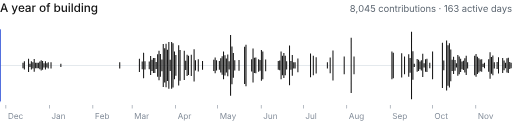
t = 0.00 s
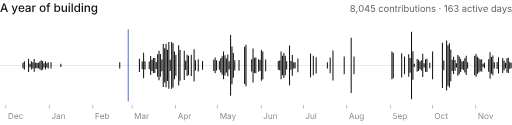
t = 3.50 s
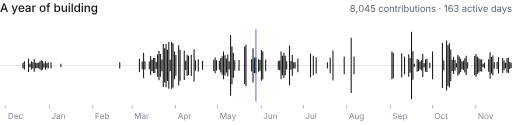
t = 7.00 s

The animated SVG that drew these frames (rendered in a browser with its animation timeline set to each time). Animation: 1 CSS @keyframes rule; frames cover the first 7.00 s, repeats indefinitely.

<svg xmlns="http://www.w3.org/2000/svg" width="880" height="214" viewBox="0 0 880 214" role="img" aria-labelledby="t d"><title id="t">A year of building</title><desc id="d">Daily GitHub contributions from 2025-11-27 to 2026-11-26, drawn as a mirrored waveform: 8045 contributions across 163 active days. Taller bars mean more contributions that day.</desc><style>.scan{animation:s 14s linear infinite}@keyframes s{to{transform:translateX(878px)}}@media (prefers-reduced-motion:reduce){.scan{animation:none;opacity:0}}</style><defs><path id="m100" d="M275 11Q209 11 157 -23Q106 -57 76 -120Q47 -183 47 -272Q47 -360 77 -423Q107 -486 158 -520Q210 -553 275 -553Q326 -553 357 -536Q388 -519 406 -496Q424 -474 432 -457L439 -457L439 -728L546 -728L546 0L441 0L441 -85L432 -85Q423 -68 405 -46Q387 -23 356 -6Q325 11 275 11ZM299 -81Q345 -81 376 -105Q408 -129 424 -172Q440 -216 440 -272Q440 -329 424 -372Q408 -414 377 -438Q345 -461 299 -461Q252 -461 220 -436Q188 -412 173 -369Q157 -326 157 -272Q157 -218 173 -175Q189 -132 221 -106Q252 -81 299 -81Z"/><path id="m101" d="M308 11Q227 11 168 -24Q110 -58 79 -121Q47 -184 47 -269Q47 -353 78 -417Q109 -481 166 -517Q222 -553 298 -553Q345 -553 389 -538Q432 -522 467 -489Q502 -457 522 -404Q542 -352 542 -278L542 -240L107 -240L107 -321L487 -321L437 -294Q437 -344 421 -382Q405 -421 375 -442Q344 -464 299 -464Q253 -464 221 -442Q188 -420 172 -384Q155 -348 155 -306L155 -251Q155 -195 174 -156Q193 -117 228 -97Q263 -78 309 -78Q339 -78 363 -86Q388 -95 406 -112Q423 -129 433 -155L534 -131Q521 -89 490 -57Q458 -24 412 -7Q366 11 308 11Z"/><path id="m102" d="M343 -546L343 -459L10 -459L10 -546ZM114 0L114 -608Q114 -659 136 -693Q159 -727 196 -744Q233 -762 276 -762Q308 -762 332 -756Q355 -751 366 -747L341 -660Q333 -662 322 -665Q310 -668 293 -668Q255 -668 238 -649Q221 -630 221 -594L221 0Z"/><path id="m103" d="M300 216Q237 216 191 200Q145 184 115 157Q84 130 69 97L159 55Q169 70 185 88Q201 105 229 117Q257 129 300 129Q363 129 402 100Q440 70 440 7L440 -99L431 -99Q422 -81 404 -60Q387 -39 356 -24Q325 -8 275 -8Q211 -8 159 -39Q107 -69 77 -128Q47 -188 47 -275Q47 -362 77 -424Q107 -486 159 -520Q211 -553 276 -553Q327 -553 358 -536Q389 -519 407 -497Q425 -474 435 -457L442 -457L442 -546L547 -546L547 8Q547 79 515 126Q482 172 426 194Q370 216 300 216ZM300 -98Q346 -98 377 -119Q408 -140 425 -180Q441 -220 441 -276Q441 -331 425 -373Q409 -414 377 -438Q346 -461 300 -461Q252 -461 221 -437Q189 -412 173 -370Q157 -329 157 -276Q157 -223 173 -183Q189 -143 221 -120Q253 -98 300 -98Z"/><path id="m105" d="M72 0L72 -546L180 -546L180 0ZM126 -629Q99 -629 79 -648Q59 -666 59 -693Q59 -720 79 -738Q99 -757 126 -757Q154 -757 174 -738Q194 -720 194 -693Q194 -666 174 -648Q154 -629 126 -629Z"/><path id="m108" d="M180 -728L180 0L72 0L72 -728Z"/><path id="m110" d="M180 -324L180 0L72 0L72 -546L175 -546L176 -412L165 -412Q188 -486 234 -519Q279 -553 344 -553Q399 -553 441 -529Q483 -506 506 -460Q529 -414 529 -347L529 0L422 0L422 -334Q422 -392 391 -426Q360 -459 307 -459Q270 -459 242 -443Q213 -427 196 -397Q180 -367 180 -324Z"/><path id="m111" d="M302 11Q225 11 168 -24Q110 -59 79 -122Q47 -186 47 -270Q47 -355 79 -419Q110 -482 168 -518Q225 -553 302 -553Q379 -553 436 -518Q494 -482 525 -419Q557 -355 557 -270Q557 -186 525 -122Q494 -59 436 -24Q379 11 302 11ZM302 -80Q352 -80 384 -106Q417 -132 432 -175Q448 -218 448 -270Q448 -322 432 -366Q417 -409 384 -436Q352 -462 302 -462Q252 -462 220 -436Q188 -409 172 -366Q156 -323 156 -270Q156 -218 172 -175Q188 -132 220 -106Q252 -80 302 -80Z"/><path id="m114" d="M72 0L72 -546L176 -546L176 -458L182 -458Q197 -503 235 -528Q272 -554 320 -554Q331 -554 344 -553Q357 -552 366 -551L366 -448Q360 -450 343 -452Q327 -454 309 -454Q272 -454 243 -438Q213 -423 196 -395Q180 -368 180 -331L180 0Z"/><path id="m117" d="M258 7Q203 7 161 -16Q119 -40 96 -86Q72 -132 72 -199L72 -546L180 -546L180 -212Q180 -154 210 -120Q242 -87 295 -87Q331 -87 360 -103Q389 -118 405 -149Q422 -180 422 -222L422 -546L530 -546L530 0L427 0L426 -134L437 -134Q412 -60 367 -26Q321 7 258 7Z"/><path id="m121" d="M65 196L91 109L103 112Q131 119 154 116Q176 112 192 95Q208 78 218 42L230 2L23 -546L139 -546L247 -236Q265 -184 277 -133Q289 -82 302 -31L270 -31Q284 -82 296 -133Q310 -184 327 -236L438 -546L553 -546L316 76Q299 120 275 149Q251 178 217 193Q184 208 140 208Q115 208 95 204Q75 201 65 196Z"/><path id="m65" d="M25 0L284 -728L420 -728L684 0L564 0L422 -405Q405 -454 386 -521Q366 -588 340 -681L363 -681Q337 -587 318 -519Q298 -452 283 -405L146 0ZM165 -192L165 -285L544 -285L544 -192Z"/><path id="m97" d="M225 12Q173 12 131 -7Q89 -26 65 -63Q40 -101 40 -154Q40 -201 58 -231Q76 -260 107 -278Q137 -295 174 -304Q212 -313 251 -317Q299 -323 329 -327Q359 -331 374 -339Q388 -348 388 -367L388 -370Q388 -400 376 -421Q365 -443 341 -454Q318 -465 283 -465Q248 -465 222 -454Q197 -443 181 -426Q165 -409 157 -391L56 -417Q75 -466 109 -496Q144 -525 189 -539Q234 -553 282 -553Q315 -553 352 -545Q389 -537 422 -517Q454 -496 475 -459Q496 -422 496 -362L496 0L392 0L392 -75L386 -75Q376 -54 355 -34Q334 -14 302 -1Q269 12 225 12ZM249 -74Q293 -74 324 -91Q355 -109 372 -137Q389 -165 389 -197L389 -267Q383 -261 366 -256Q350 -252 329 -248Q308 -244 289 -242Q269 -239 256 -238Q226 -234 201 -224Q176 -215 161 -198Q146 -181 146 -153Q146 -127 159 -110Q173 -92 196 -83Q219 -74 249 -74Z"/><path id="m98" d="M343 11Q294 11 262 -6Q231 -23 213 -46Q195 -68 186 -85L177 -85L177 0L72 0L72 -728L180 -728L180 -457L186 -457Q195 -474 213 -496Q230 -519 261 -536Q292 -553 343 -553Q409 -553 460 -520Q512 -486 541 -423Q571 -360 571 -272Q571 -183 542 -120Q513 -57 461 -23Q410 11 343 11ZM319 -81Q366 -81 398 -106Q430 -132 446 -175Q462 -218 462 -272Q462 -326 446 -369Q430 -412 398 -436Q367 -461 319 -461Q273 -461 242 -438Q210 -414 194 -372Q178 -329 178 -272Q178 -216 194 -172Q211 -129 242 -105Q274 -81 319 -81Z"/><path id="r100" d="M282 12Q214 12 162 -23Q109 -58 80 -121Q51 -185 51 -272Q51 -358 80 -421Q110 -484 162 -518Q214 -553 282 -553Q335 -553 367 -535Q398 -518 415 -495Q432 -473 440 -458L447 -458L447 -728L535 -728L535 0L450 0L450 -84L440 -84Q432 -69 414 -47Q397 -24 366 -6Q334 12 282 12ZM295 -67Q345 -67 379 -93Q413 -119 431 -166Q448 -212 448 -272Q448 -333 431 -378Q414 -423 379 -449Q345 -474 295 -474Q243 -474 209 -447Q174 -420 157 -375Q140 -329 140 -272Q140 -215 158 -169Q175 -122 210 -94Q244 -67 295 -67Z"/><path id="r101" d="M307 12Q228 12 170 -23Q113 -59 82 -122Q51 -185 51 -269Q51 -352 81 -416Q111 -480 167 -517Q222 -553 296 -553Q340 -553 382 -538Q424 -524 459 -492Q493 -460 514 -408Q534 -356 534 -280L534 -243L110 -243L110 -317L487 -317L446 -290Q446 -344 429 -386Q412 -427 379 -451Q346 -475 296 -475Q247 -475 212 -450Q177 -426 158 -387Q140 -349 140 -304L140 -255Q140 -194 161 -152Q182 -110 220 -88Q257 -66 307 -66Q339 -66 366 -76Q392 -85 411 -104Q430 -123 440 -150L525 -127Q513 -86 482 -55Q452 -23 408 -6Q363 12 307 12Z"/><path id="r103" d="M298 216Q238 216 194 200Q149 185 120 160Q91 134 74 104L145 59Q157 74 174 93Q191 112 221 126Q250 139 298 139Q364 139 406 108Q448 77 448 9L448 -100L440 -100Q431 -84 414 -63Q397 -42 366 -25Q334 -9 281 -9Q216 -9 164 -40Q111 -71 81 -130Q51 -190 51 -275Q51 -360 81 -422Q110 -484 163 -518Q215 -553 283 -553Q336 -553 367 -535Q399 -518 416 -496Q433 -473 442 -458L451 -458L451 -546L536 -546L536 14Q536 84 504 129Q473 174 419 195Q365 216 298 216ZM296 -87Q346 -87 380 -110Q414 -132 432 -175Q449 -218 449 -277Q449 -335 432 -380Q415 -424 380 -449Q346 -474 296 -474Q244 -474 210 -448Q175 -421 158 -376Q140 -332 140 -277Q140 -221 158 -178Q175 -135 210 -111Q245 -87 296 -87Z"/><path id="r105" d="M77 0L77 -546L165 -546L165 0ZM122 -635Q97 -635 79 -652Q60 -669 60 -693Q60 -718 79 -735Q97 -752 122 -752Q147 -752 165 -735Q183 -718 183 -693Q183 -669 165 -652Q147 -635 122 -635Z"/><path id="r108" d="M165 -728L165 0L77 0L77 -728Z"/><path id="r110" d="M165 -327L165 0L77 0L77 -546L162 -546L162 -414L150 -414Q175 -489 221 -521Q267 -553 329 -553Q384 -553 426 -530Q467 -507 490 -462Q514 -416 514 -347L514 0L426 0L426 -339Q426 -402 393 -438Q360 -474 303 -474Q264 -474 232 -456Q201 -439 183 -407Q165 -374 165 -327Z"/><path id="r111" d="M299 12Q225 12 169 -23Q113 -59 82 -122Q51 -186 51 -270Q51 -355 82 -419Q113 -482 169 -518Q225 -553 299 -553Q374 -553 430 -518Q486 -482 518 -419Q549 -355 549 -270Q549 -186 518 -122Q486 -59 430 -23Q374 12 299 12ZM299 -67Q354 -67 390 -95Q426 -124 443 -170Q460 -216 460 -270Q460 -324 443 -370Q426 -417 390 -446Q354 -474 299 -474Q245 -474 210 -446Q174 -417 157 -371Q140 -324 140 -270Q140 -216 157 -170Q174 -124 210 -95Q245 -67 299 -67Z"/><path id="r112" d="M77 204L77 -546L162 -546L162 -458L172 -458Q181 -473 198 -495Q214 -518 246 -535Q277 -553 330 -553Q398 -553 450 -518Q502 -484 532 -421Q562 -358 562 -272Q562 -185 532 -121Q503 -58 451 -23Q399 12 331 12Q279 12 247 -6Q215 -24 198 -47Q181 -69 172 -84L165 -84L165 204ZM317 -67Q369 -67 403 -94Q438 -122 455 -169Q472 -215 472 -272Q472 -329 455 -375Q438 -420 404 -447Q369 -474 317 -474Q267 -474 233 -449Q199 -423 181 -378Q164 -333 164 -272Q164 -212 182 -166Q199 -119 234 -93Q268 -67 317 -67Z"/><path id="r114" d="M77 0L77 -546L162 -546L162 -462L168 -462Q183 -503 222 -529Q261 -554 310 -554Q319 -554 333 -553Q346 -553 354 -552L354 -464Q350 -465 334 -467Q319 -469 301 -469Q262 -469 231 -452Q200 -436 183 -408Q165 -379 165 -342L165 0Z"/><path id="r115" d="M263 12Q206 12 163 -5Q119 -21 91 -53Q62 -86 53 -132L136 -152Q148 -107 180 -86Q213 -65 262 -65Q319 -65 353 -90Q387 -114 387 -148Q387 -176 367 -195Q347 -214 307 -223L216 -245Q142 -262 106 -299Q69 -336 69 -394Q69 -440 96 -476Q122 -512 168 -532Q213 -553 272 -553Q328 -553 367 -536Q406 -519 431 -490Q456 -460 468 -421L388 -401Q377 -430 351 -454Q325 -478 272 -478Q223 -478 191 -456Q158 -433 158 -399Q158 -369 180 -350Q202 -332 250 -321L332 -301Q407 -284 442 -247Q478 -210 478 -154Q478 -106 451 -69Q424 -31 375 -10Q327 12 263 12Z"/><path id="r116" d="M292 -546L292 -471L10 -471L10 -546ZM92 -676L180 -676L180 -142Q180 -105 195 -88Q210 -71 244 -71Q252 -71 265 -73Q278 -75 289 -77L307 -3Q294 2 276 4Q259 7 242 7Q171 7 131 -30Q92 -68 92 -135Z"/><path id="r117" d="M262 7Q207 7 165 -16Q124 -39 100 -84Q77 -130 77 -199L77 -546L165 -546L165 -206Q165 -144 198 -108Q231 -72 289 -72Q328 -72 359 -89Q390 -106 408 -139Q426 -172 426 -219L426 -546L514 -546L514 0L429 0L429 -132L441 -132Q416 -56 369 -24Q322 7 262 7Z"/><path id="r118" d="M235 0L26 -546L123 -546L239 -222Q257 -172 270 -122Q283 -72 297 -25L265 -25Q279 -72 292 -122Q305 -172 323 -222L439 -546L536 -546L327 0Z"/><path id="r121" d="M68 198L91 122L100 124Q127 131 149 128Q171 124 188 106Q206 87 219 48L235 3L26 -546L123 -546L239 -222Q257 -171 270 -122Q283 -72 297 -25L265 -25Q279 -72 292 -122Q305 -172 323 -222L440 -546L536 -546L296 82Q279 125 256 153Q233 181 202 195Q171 208 133 208Q109 208 92 205Q75 201 68 198Z"/><path id="r183" d="M144 -280Q117 -280 97 -299Q78 -318 78 -346Q78 -373 97 -392Q117 -412 144 -412Q171 -412 191 -392Q210 -373 210 -346Q210 -318 191 -299Q171 -280 144 -280Z"/><path id="r44" d="M62 175L106 -102L206 -102L130 175Z"/><path id="r48" d="M315 10Q234 10 177 -34Q120 -78 90 -161Q60 -245 60 -363Q60 -481 90 -565Q121 -648 178 -693Q235 -737 315 -737Q396 -737 453 -693Q511 -648 541 -565Q571 -481 571 -363Q571 -245 541 -162Q511 -78 454 -34Q397 10 315 10ZM315 -71Q369 -71 406 -106Q443 -141 462 -206Q482 -271 482 -363Q482 -456 462 -522Q443 -587 406 -622Q369 -657 315 -657Q262 -657 225 -622Q188 -587 168 -522Q149 -456 149 -363Q149 -271 168 -206Q188 -141 225 -106Q262 -71 315 -71Z"/><path id="r49" d="M319 -728L319 0L228 0L228 -642L223 -642L47 -511L47 -611L205 -728Z"/><path id="r51" d="M310 10Q239 10 184 -15Q128 -39 96 -82Q64 -126 61 -184L155 -184Q158 -149 178 -124Q199 -99 233 -85Q267 -72 309 -72Q354 -72 390 -88Q425 -104 446 -132Q466 -161 466 -199Q466 -238 446 -268Q427 -298 389 -315Q352 -332 297 -332L238 -332L238 -413L297 -413Q340 -413 372 -428Q405 -444 423 -472Q441 -500 441 -537Q441 -573 425 -600Q409 -627 380 -642Q351 -657 311 -657Q274 -657 242 -643Q209 -630 188 -605Q168 -580 166 -544L77 -544Q79 -602 111 -645Q143 -688 196 -713Q249 -737 313 -737Q381 -737 430 -710Q479 -683 505 -638Q532 -594 532 -542Q532 -480 499 -438Q467 -394 411 -378L411 -372Q458 -365 490 -341Q523 -317 541 -280Q558 -244 558 -198Q558 -138 526 -91Q494 -44 438 -17Q381 10 310 10Z"/><path id="r52" d="M59 -148L59 -224L377 -728L433 -728L433 -611L396 -611L158 -235L158 -230L588 -230L588 -148ZM401 0L401 -170L401 -206L401 -728L490 -728L490 0Z"/><path id="r53" d="M291 10Q227 10 176 -15Q126 -40 95 -84Q65 -128 62 -184L152 -184Q155 -151 174 -126Q193 -101 224 -86Q254 -72 291 -72Q335 -72 369 -92Q404 -113 423 -149Q443 -185 443 -231Q443 -278 422 -315Q402 -352 366 -373Q331 -394 285 -394Q252 -394 217 -384Q182 -373 161 -356L74 -367L117 -728L500 -728L500 -646L195 -646L170 -434L174 -434Q196 -452 230 -464Q265 -476 302 -476Q352 -476 394 -458Q436 -440 468 -407Q499 -374 516 -330Q534 -285 534 -232Q534 -163 502 -108Q471 -53 416 -22Q361 10 291 10Z"/><path id="r54" d="M315 10Q270 10 225 -7Q179 -23 142 -62Q104 -102 82 -168Q60 -235 60 -336Q60 -432 78 -507Q96 -581 131 -633Q166 -684 215 -711Q265 -737 327 -737Q388 -737 436 -713Q484 -688 515 -645Q546 -602 555 -544L464 -544Q452 -592 418 -624Q383 -655 327 -655Q271 -655 231 -623Q190 -590 169 -528Q148 -466 148 -379L153 -379Q173 -409 200 -431Q228 -453 261 -464Q295 -476 332 -476Q395 -476 447 -445Q498 -414 530 -360Q560 -305 560 -235Q560 -167 530 -112Q500 -56 445 -23Q390 10 315 10ZM315 -72Q359 -72 394 -94Q430 -116 450 -153Q471 -189 471 -235Q471 -279 451 -316Q431 -352 396 -374Q362 -395 318 -395Q285 -395 256 -382Q228 -369 206 -346Q185 -324 173 -295Q161 -266 161 -234Q161 -191 181 -154Q201 -117 236 -94Q271 -72 315 -72Z"/><path id="r56" d="M309 10Q235 10 179 -16Q123 -42 91 -88Q60 -134 60 -193Q60 -239 78 -279Q97 -318 129 -344Q161 -371 202 -378L202 -382Q148 -396 117 -441Q86 -486 86 -544Q86 -600 115 -643Q144 -687 194 -712Q244 -737 309 -737Q373 -737 423 -712Q474 -687 503 -643Q532 -600 532 -544Q532 -486 500 -441Q469 -396 417 -382L417 -378Q456 -371 489 -344Q521 -318 540 -279Q559 -239 559 -193Q559 -134 527 -88Q495 -42 439 -16Q382 10 309 10ZM309 -71Q357 -71 393 -87Q428 -102 447 -131Q466 -160 466 -198Q466 -239 446 -270Q425 -301 390 -319Q354 -336 309 -336Q263 -336 228 -319Q192 -301 171 -270Q151 -239 151 -198Q151 -160 170 -131Q189 -102 225 -87Q260 -71 309 -71ZM309 -414Q348 -414 377 -429Q407 -445 425 -473Q442 -500 442 -537Q442 -574 425 -601Q409 -627 379 -642Q349 -657 309 -657Q269 -657 239 -642Q209 -627 192 -601Q176 -574 176 -537Q176 -500 193 -473Q210 -445 240 -429Q270 -414 309 -414Z"/><path id="r65" d="M25 0L290 -728L397 -728L664 0L567 0L413 -432Q398 -472 380 -532Q361 -591 334 -684L352 -684Q325 -590 306 -530Q287 -469 274 -432L124 0ZM158 -203L158 -284L532 -284L532 -203Z"/><path id="r68" d="M315 0L139 0L139 -82L309 -82Q398 -82 456 -116Q515 -150 544 -213Q572 -277 572 -365Q572 -453 544 -515Q515 -578 459 -612Q402 -646 318 -646L135 -646L135 -728L324 -728Q431 -728 506 -684Q582 -641 622 -559Q662 -478 662 -365Q662 -252 622 -170Q581 -88 503 -44Q426 0 315 0ZM181 -728L181 0L88 0L88 -728Z"/><path id="r70" d="M88 0L88 -728L528 -728L528 -646L181 -646L181 -396L495 -396L495 -314L181 -314L181 0Z"/><path id="r74" d="M266 10Q170 10 109 -47Q49 -104 49 -208L49 -247L142 -247L142 -208Q142 -142 176 -107Q210 -72 266 -72Q322 -72 356 -107Q390 -142 390 -208L390 -728L483 -728L483 -208Q483 -104 423 -47Q362 10 266 10Z"/><path id="r77" d="M88 0L88 -728L220 -728L399 -269Q405 -252 413 -228Q421 -204 430 -176Q439 -148 448 -119Q456 -91 462 -67L442 -67Q449 -90 457 -117Q465 -145 474 -174Q483 -202 492 -227Q500 -252 506 -269L683 -728L815 -728L815 0L724 0L724 -416Q724 -438 724 -467Q725 -496 725 -527Q726 -559 727 -592Q728 -624 728 -655L736 -655Q726 -622 714 -587Q703 -552 692 -519Q681 -487 671 -460Q661 -433 654 -416L492 0L411 0L246 -416Q239 -433 230 -459Q221 -485 210 -517Q199 -549 187 -584Q175 -620 163 -655L172 -655Q173 -628 174 -596Q174 -564 175 -532Q175 -500 176 -470Q176 -439 176 -416L176 0Z"/><path id="r78" d="M88 0L88 -728L197 -728L493 -262Q505 -244 522 -216Q538 -188 557 -152Q577 -116 595 -76L582 -76Q578 -118 576 -156Q574 -194 573 -227Q573 -259 573 -281L573 -728L666 -728L666 0L555 0L292 -414Q273 -443 255 -473Q237 -504 213 -546Q190 -587 155 -649L172 -649Q175 -595 177 -549Q179 -503 180 -469Q181 -435 181 -415L181 0Z"/><path id="r79" d="M383 10Q290 10 217 -35Q144 -81 102 -164Q60 -248 60 -363Q60 -479 102 -563Q144 -646 217 -692Q290 -737 383 -737Q476 -737 549 -692Q622 -646 663 -563Q705 -479 705 -363Q705 -248 663 -164Q622 -81 549 -35Q476 10 383 10ZM383 -76Q448 -76 500 -109Q553 -142 584 -206Q615 -270 615 -363Q615 -457 584 -521Q553 -586 500 -618Q448 -651 383 -651Q317 -651 265 -618Q212 -585 181 -521Q150 -456 150 -363Q150 -270 181 -206Q212 -143 265 -109Q317 -76 383 -76Z"/><path id="r83" d="M321 13Q242 13 184 -13Q126 -38 94 -84Q61 -129 57 -190L152 -190Q156 -149 180 -123Q204 -96 241 -83Q278 -70 321 -70Q370 -70 409 -86Q449 -102 472 -132Q495 -161 495 -200Q495 -235 475 -257Q455 -279 422 -293Q390 -307 351 -318L263 -343Q175 -368 126 -414Q77 -460 77 -533Q77 -594 110 -640Q144 -686 200 -712Q257 -737 327 -737Q399 -737 454 -712Q509 -686 541 -643Q573 -599 575 -544L484 -544Q478 -597 434 -626Q389 -655 324 -655Q277 -655 242 -640Q206 -624 187 -598Q168 -571 168 -537Q168 -499 191 -476Q215 -453 247 -440Q280 -427 306 -419L379 -399Q408 -392 444 -378Q479 -364 511 -342Q544 -319 564 -284Q585 -249 585 -198Q585 -139 554 -91Q523 -43 464 -15Q405 13 321 13Z"/><path id="r97" d="M230 13Q178 13 136 -7Q94 -26 69 -64Q44 -102 44 -155Q44 -202 62 -231Q81 -261 112 -278Q143 -294 181 -303Q218 -311 256 -316Q305 -322 336 -326Q367 -329 382 -337Q396 -346 396 -366L396 -369Q396 -403 384 -426Q371 -450 346 -463Q320 -476 282 -476Q243 -476 215 -463Q188 -451 170 -433Q153 -415 144 -396L60 -423Q81 -473 116 -501Q152 -529 195 -541Q238 -553 280 -553Q307 -553 342 -546Q377 -540 409 -520Q442 -500 463 -462Q484 -424 484 -360L484 0L398 0L398 -74L392 -74Q383 -55 362 -35Q342 -15 309 -1Q276 13 230 13ZM245 -65Q294 -65 328 -84Q361 -103 379 -134Q396 -164 396 -197L396 -273Q391 -267 373 -262Q355 -256 332 -252Q309 -248 287 -246Q265 -243 252 -242Q221 -238 193 -228Q166 -219 149 -200Q132 -182 132 -151Q132 -123 147 -104Q162 -84 187 -75Q212 -65 245 -65Z"/><path id="r98" d="M331 12Q279 12 247 -6Q215 -24 198 -47Q181 -69 172 -84L162 -84L162 0L77 0L77 -728L165 -728L165 -458L172 -458Q181 -473 198 -495Q214 -518 246 -535Q277 -553 330 -553Q398 -553 450 -518Q502 -484 532 -421Q562 -358 562 -272Q562 -185 532 -121Q503 -58 451 -23Q399 12 331 12ZM317 -67Q369 -67 403 -94Q438 -122 455 -169Q472 -215 472 -272Q472 -329 455 -375Q438 -420 404 -447Q369 -474 317 -474Q267 -474 233 -449Q199 -423 181 -378Q164 -333 164 -272Q164 -212 182 -166Q199 -119 234 -93Q268 -67 317 -67Z"/><path id="r99" d="M299 12Q225 12 169 -23Q113 -59 82 -122Q51 -186 51 -270Q51 -355 82 -419Q113 -482 169 -518Q225 -553 299 -553Q339 -553 374 -542Q409 -532 438 -513Q467 -494 488 -466Q509 -438 520 -402L436 -378Q430 -399 418 -416Q406 -434 388 -447Q371 -460 349 -467Q326 -474 299 -474Q245 -474 210 -446Q174 -417 157 -371Q140 -324 140 -270Q140 -216 157 -170Q174 -124 210 -95Q245 -67 299 -67Q327 -67 350 -74Q373 -82 390 -95Q408 -108 420 -127Q433 -146 438 -168L522 -144Q512 -107 490 -78Q469 -50 440 -30Q411 -9 375 1Q339 12 299 12Z"/></defs><use href="#m65" fill="#141414" transform="translate(0.0 20.0) scale(0.0200)"/><use href="#m121" fill="#141414" transform="translate(19.5 20.0) scale(0.0200)"/><use href="#m101" fill="#141414" transform="translate(31.0 20.0) scale(0.0200)"/><use href="#m97" fill="#141414" transform="translate(42.7 20.0) scale(0.0200)"/><use href="#m114" fill="#141414" transform="translate(54.1 20.0) scale(0.0200)"/><use href="#m111" fill="#141414" transform="translate(67.2 20.0) scale(0.0200)"/><use href="#m102" fill="#141414" transform="translate(79.2 20.0) scale(0.0200)"/><use href="#m98" fill="#141414" transform="translate(92.1 20.0) scale(0.0200)"/><use href="#m117" fill="#141414" transform="translate(104.5 20.0) scale(0.0200)"/><use href="#m105" fill="#141414" transform="translate(116.5 20.0) scale(0.0200)"/><use href="#m108" fill="#141414" transform="translate(121.6 20.0) scale(0.0200)"/><use href="#m100" fill="#141414" transform="translate(126.6 20.0) scale(0.0200)"/><use href="#m105" fill="#141414" transform="translate(139.0 20.0) scale(0.0200)"/><use href="#m110" fill="#141414" transform="translate(144.0 20.0) scale(0.0200)"/><use href="#m103" fill="#141414" transform="translate(156.0 20.0) scale(0.0200)"/><use href="#r56" fill="#59636e" transform="translate(601.2 20.0) scale(0.0160)"/><use href="#r44" fill="#59636e" transform="translate(611.1 20.0) scale(0.0160)"/><use href="#r48" fill="#59636e" transform="translate(615.7 20.0) scale(0.0160)"/><use href="#r52" fill="#59636e" transform="translate(625.8 20.0) scale(0.0160)"/><use href="#r53" fill="#59636e" transform="translate(636.2 20.0) scale(0.0160)"/><use href="#r99" fill="#59636e" transform="translate(650.1 20.0) scale(0.0160)"/><use href="#r111" fill="#59636e" transform="translate(659.3 20.0) scale(0.0160)"/><use href="#r110" fill="#59636e" transform="translate(668.9 20.0) scale(0.0160)"/><use href="#r116" fill="#59636e" transform="translate(678.3 20.0) scale(0.0160)"/><use href="#r114" fill="#59636e" transform="translate(683.6 20.0) scale(0.0160)"/><use href="#r105" fill="#59636e" transform="translate(689.6 20.0) scale(0.0160)"/><use href="#r98" fill="#59636e" transform="translate(693.5 20.0) scale(0.0160)"/><use href="#r117" fill="#59636e" transform="translate(703.2 20.0) scale(0.0160)"/><use href="#r116" fill="#59636e" transform="translate(712.7 20.0) scale(0.0160)"/><use href="#r105" fill="#59636e" transform="translate(717.9 20.0) scale(0.0160)"/><use href="#r111" fill="#59636e" transform="translate(721.8 20.0) scale(0.0160)"/><use href="#r110" fill="#59636e" transform="translate(731.4 20.0) scale(0.0160)"/><use href="#r115" fill="#59636e" transform="translate(740.9 20.0) scale(0.0160)"/><use href="#r183" fill="#59636e" transform="translate(753.8 20.0) scale(0.0160)"/><use href="#r49" fill="#59636e" transform="translate(762.9 20.0) scale(0.0160)"/><use href="#r54" fill="#59636e" transform="translate(769.4 20.0) scale(0.0160)"/><use href="#r51" fill="#59636e" transform="translate(779.3 20.0) scale(0.0160)"/><use href="#r97" fill="#59636e" transform="translate(793.7 20.0) scale(0.0160)"/><use href="#r99" fill="#59636e" transform="translate(802.7 20.0) scale(0.0160)"/><use href="#r116" fill="#59636e" transform="translate(811.9 20.0) scale(0.0160)"/><use href="#r105" fill="#59636e" transform="translate(817.1 20.0) scale(0.0160)"/><use href="#r118" fill="#59636e" transform="translate(821.0 20.0) scale(0.0160)"/><use href="#r101" fill="#59636e" transform="translate(830.0 20.0) scale(0.0160)"/><use href="#r100" fill="#59636e" transform="translate(843.8 20.0) scale(0.0160)"/><use href="#r97" fill="#59636e" transform="translate(853.6 20.0) scale(0.0160)"/><use href="#r121" fill="#59636e" transform="translate(862.6 20.0) scale(0.0160)"/><use href="#r115" fill="#59636e" transform="translate(871.6 20.0) scale(0.0160)"/><rect x="0" y="111.5" width="880" height="1" fill="#d1d9e0"/><path fill="#141414" d="M38.6 107.4h1.8v9.3h-1.8zM41.0 104.9h1.8v14.2h-1.8zM48.2 100.6h1.8v22.7h-1.8zM50.6 109.3h1.8v5.4h-1.8zM53.0 104.9h1.8v14.2h-1.8zM55.5 106.6h1.8v10.7h-1.8zM57.9 101.0h1.8v22.1h-1.8zM60.3 107.4h1.8v9.3h-1.8zM62.7 107.4h1.8v9.3h-1.8zM65.1 107.4h1.8v9.3h-1.8zM67.5 105.4h1.8v13.1h-1.8zM69.9 103.1h1.8v17.8h-1.8zM72.3 104.4h1.8v15.2h-1.8zM74.7 108.2h1.8v7.6h-1.8zM77.2 104.9h1.8v14.2h-1.8zM79.6 108.2h1.8v7.6h-1.8zM82.0 106.6h1.8v10.7h-1.8zM86.8 106.6h1.8v10.7h-1.8zM103.7 109.3h1.8v5.4h-1.8zM204.9 106.6h1.8v10.7h-1.8zM238.7 100.6h1.8v22.7h-1.8zM243.5 105.4h1.8v13.1h-1.8zM245.9 90.1h1.8v43.8h-1.8zM248.3 104.9h1.8v14.2h-1.8zM255.6 105.4h1.8v13.1h-1.8zM258.0 95.7h1.8v32.6h-1.8zM260.4 102.3h1.8v19.3h-1.8zM262.8 99.2h1.8v25.7h-1.8zM265.2 99.2h1.8v25.7h-1.8zM267.6 106.0h1.8v12.0h-1.8zM270.0 92.7h1.8v38.6h-1.8zM272.4 86.6h1.8v50.8h-1.8zM274.8 92.3h1.8v39.4h-1.8zM277.3 102.0h1.8v20.0h-1.8zM279.7 75.0h1.8v74.0h-1.8zM282.1 82.7h1.8v58.7h-1.8zM284.5 74.6h1.8v74.8h-1.8zM286.9 85.1h1.8v53.8h-1.8zM289.3 71.8h1.8v80.3h-1.8zM291.7 102.3h1.8v19.3h-1.8zM294.1 71.8h1.8v80.3h-1.8zM296.5 74.1h1.8v75.8h-1.8zM299.0 88.2h1.8v47.6h-1.8zM301.4 94.0h1.8v35.9h-1.8zM306.2 77.5h1.8v69.0h-1.8zM308.6 85.5h1.8v53.0h-1.8zM315.8 87.0h1.8v50.0h-1.8zM318.2 104.0h1.8v16.1h-1.8zM320.7 93.6h1.8v36.7h-1.8zM323.1 95.5h1.8v33.0h-1.8zM327.9 93.8h1.8v36.3h-1.8zM332.7 84.4h1.8v55.1h-1.8zM335.1 103.1h1.8v17.8h-1.8zM339.9 101.6h1.8v20.7h-1.8zM347.2 104.4h1.8v15.2h-1.8zM366.5 102.3h1.8v19.3h-1.8zM368.9 98.6h1.8v26.8h-1.8zM371.3 103.1h1.8v17.8h-1.8zM376.1 104.4h1.8v15.2h-1.8zM378.5 99.7h1.8v24.5h-1.8zM380.9 96.2h1.8v31.7h-1.8zM383.3 88.2h1.8v47.6h-1.8zM385.8 94.6h1.8v34.7h-1.8zM388.2 100.0h1.8v24.0h-1.8zM390.6 93.4h1.8v37.1h-1.8zM393.0 104.9h1.8v14.2h-1.8zM395.4 59.9h1.8v104.1h-1.8zM397.8 79.5h1.8v64.9h-1.8zM400.2 90.7h1.8v42.5h-1.8zM402.6 103.1h1.8v17.8h-1.8zM409.9 102.7h1.8v18.6h-1.8zM419.5 80.0h1.8v64.1h-1.8zM421.9 76.3h1.8v71.5h-1.8zM431.6 101.6h1.8v20.7h-1.8zM434.0 82.8h1.8v58.4h-1.8zM436.4 98.9h1.8v26.2h-1.8zM438.8 98.6h1.8v26.8h-1.8zM443.6 101.3h1.8v21.4h-1.8zM446.0 102.7h1.8v18.6h-1.8zM448.4 85.6h1.8v52.8h-1.8zM450.8 88.3h1.8v47.3h-1.8zM455.7 102.0h1.8v20.0h-1.8zM477.4 104.4h1.8v15.2h-1.8zM479.8 103.5h1.8v16.9h-1.8zM482.2 88.2h1.8v47.6h-1.8zM484.6 95.3h1.8v33.5h-1.8zM487.0 90.6h1.8v42.9h-1.8zM489.4 95.3h1.8v33.5h-1.8zM491.8 104.9h1.8v14.2h-1.8zM496.7 77.8h1.8v68.4h-1.8zM499.1 104.4h1.8v15.2h-1.8zM501.5 94.2h1.8v35.5h-1.8zM503.9 106.6h1.8v10.7h-1.8zM506.3 106.6h1.8v10.7h-1.8zM511.1 100.3h1.8v23.3h-1.8zM532.8 91.4h1.8v41.1h-1.8zM537.6 95.3h1.8v33.5h-1.8zM542.5 98.1h1.8v27.8h-1.8zM561.8 106.6h1.8v10.7h-1.8zM566.6 98.6h1.8v26.8h-1.8zM571.4 86.2h1.8v51.7h-1.8zM590.7 96.6h1.8v30.8h-1.8zM602.7 64.5h1.8v95.1h-1.8zM607.6 96.8h1.8v30.3h-1.8zM672.7 88.2h1.8v47.6h-1.8zM675.1 90.1h1.8v43.8h-1.8zM689.5 91.1h1.8v41.8h-1.8zM694.4 96.6h1.8v30.8h-1.8zM701.6 92.7h1.8v38.6h-1.8zM704.0 99.4h1.8v25.1h-1.8zM706.4 54.0h1.8v116.0h-1.8zM708.8 87.5h1.8v49.1h-1.8zM711.2 109.3h1.8v5.4h-1.8zM716.1 101.0h1.8v22.1h-1.8zM718.5 102.3h1.8v19.3h-1.8zM720.9 105.4h1.8v13.1h-1.8zM723.3 103.1h1.8v17.8h-1.8zM725.7 92.0h1.8v40.1h-1.8zM728.1 108.2h1.8v7.6h-1.8zM730.5 101.3h1.8v21.4h-1.8zM732.9 100.6h1.8v22.7h-1.8zM737.8 107.4h1.8v9.3h-1.8zM742.6 88.2h1.8v47.6h-1.8zM759.5 73.1h1.8v77.8h-1.8zM761.9 103.5h1.8v16.9h-1.8zM766.7 69.0h1.8v86.0h-1.8zM769.1 77.2h1.8v69.6h-1.8zM771.5 74.0h1.8v75.9h-1.8zM773.9 84.7h1.8v54.6h-1.8zM776.3 102.3h1.8v19.3h-1.8zM778.7 97.3h1.8v29.3h-1.8zM781.2 102.7h1.8v18.6h-1.8zM783.6 108.2h1.8v7.6h-1.8zM786.0 94.0h1.8v35.9h-1.8zM788.4 96.8h1.8v30.3h-1.8zM790.8 100.6h1.8v22.7h-1.8zM793.2 105.4h1.8v13.1h-1.8zM795.6 104.0h1.8v16.1h-1.8zM798.0 99.7h1.8v24.5h-1.8zM800.4 95.5h1.8v33.0h-1.8zM802.8 106.6h1.8v10.7h-1.8zM814.9 95.3h1.8v33.5h-1.8zM817.3 92.3h1.8v39.4h-1.8zM819.7 97.1h1.8v29.8h-1.8zM822.1 99.7h1.8v24.5h-1.8zM824.5 102.0h1.8v20.0h-1.8zM827.0 101.3h1.8v21.4h-1.8zM829.4 109.3h1.8v5.4h-1.8zM831.8 107.4h1.8v9.3h-1.8zM839.0 101.3h1.8v21.4h-1.8zM841.4 89.3h1.8v45.5h-1.8zM843.8 97.6h1.8v28.8h-1.8zM846.2 95.1h1.8v33.9h-1.8zM848.7 106.6h1.8v10.7h-1.8zM853.5 106.0h1.8v12.0h-1.8zM855.9 97.8h1.8v28.3h-1.8zM863.1 99.2h1.8v25.7h-1.8zM865.5 103.5h1.8v16.9h-1.8zM867.9 107.4h1.8v9.3h-1.8zM870.4 99.7h1.8v24.5h-1.8zM872.8 98.9h1.8v26.2h-1.8zM875.2 106.0h1.8v12.0h-1.8zM877.6 107.4h1.8v9.3h-1.8z"/><use href="#r68" fill="#818b98" transform="translate(13.6 204.0) scale(0.0140)"/><use href="#r101" fill="#818b98" transform="translate(23.8 204.0) scale(0.0140)"/><use href="#r99" fill="#818b98" transform="translate(31.9 204.0) scale(0.0140)"/><use href="#r74" fill="#818b98" transform="translate(88.4 204.0) scale(0.0140)"/><use href="#r97" fill="#818b98" transform="translate(96.4 204.0) scale(0.0140)"/><use href="#r110" fill="#818b98" transform="translate(104.2 204.0) scale(0.0140)"/><use href="#r70" fill="#818b98" transform="translate(163.1 204.0) scale(0.0140)"/><use href="#r101" fill="#818b98" transform="translate(171.4 204.0) scale(0.0140)"/><use href="#r98" fill="#818b98" transform="translate(179.5 204.0) scale(0.0140)"/><use href="#r77" fill="#818b98" transform="translate(230.6 204.0) scale(0.0140)"/><use href="#r97" fill="#818b98" transform="translate(243.3 204.0) scale(0.0140)"/><use href="#r114" fill="#818b98" transform="translate(251.1 204.0) scale(0.0140)"/><use href="#r65" fill="#818b98" transform="translate(305.4 204.0) scale(0.0140)"/><use href="#r112" fill="#818b98" transform="translate(315.0 204.0) scale(0.0140)"/><use href="#r114" fill="#818b98" transform="translate(323.6 204.0) scale(0.0140)"/><use href="#r77" fill="#818b98" transform="translate(377.7 204.0) scale(0.0140)"/><use href="#r97" fill="#818b98" transform="translate(390.3 204.0) scale(0.0140)"/><use href="#r121" fill="#818b98" transform="translate(398.2 204.0) scale(0.0140)"/><use href="#r74" fill="#818b98" transform="translate(452.4 204.0) scale(0.0140)"/><use href="#r117" fill="#818b98" transform="translate(460.4 204.0) scale(0.0140)"/><use href="#r110" fill="#818b98" transform="translate(468.7 204.0) scale(0.0140)"/><use href="#r74" fill="#818b98" transform="translate(524.8 204.0) scale(0.0140)"/><use href="#r117" fill="#818b98" transform="translate(532.8 204.0) scale(0.0140)"/><use href="#r108" fill="#818b98" transform="translate(541.0 204.0) scale(0.0140)"/><use href="#r65" fill="#818b98" transform="translate(599.5 204.0) scale(0.0140)"/><use href="#r117" fill="#818b98" transform="translate(609.2 204.0) scale(0.0140)"/><use href="#r103" fill="#818b98" transform="translate(617.4 204.0) scale(0.0140)"/><use href="#r83" fill="#818b98" transform="translate(674.2 204.0) scale(0.0140)"/><use href="#r101" fill="#818b98" transform="translate(683.2 204.0) scale(0.0140)"/><use href="#r112" fill="#818b98" transform="translate(691.4 204.0) scale(0.0140)"/><use href="#r79" fill="#818b98" transform="translate(746.6 204.0) scale(0.0140)"/><use href="#r99" fill="#818b98" transform="translate(757.3 204.0) scale(0.0140)"/><use href="#r116" fill="#818b98" transform="translate(765.3 204.0) scale(0.0140)"/><use href="#r78" fill="#818b98" transform="translate(821.3 204.0) scale(0.0140)"/><use href="#r111" fill="#818b98" transform="translate(831.9 204.0) scale(0.0140)"/><use href="#r118" fill="#818b98" transform="translate(840.3 204.0) scale(0.0140)"/><path fill="#818b98" d="M9.6 180h1v6h-1zM84.4 180h1v6h-1zM159.1 180h1v6h-1zM226.6 180h1v6h-1zM301.4 180h1v6h-1zM373.7 180h1v6h-1zM448.4 180h1v6h-1zM520.8 180h1v6h-1zM595.5 180h1v6h-1zM670.2 180h1v6h-1zM742.6 180h1v6h-1zM817.3 180h1v6h-1z"/><rect class="scan" x="0" y="50" width="1.5" height="124" fill="#3a5bd9"/></svg>
